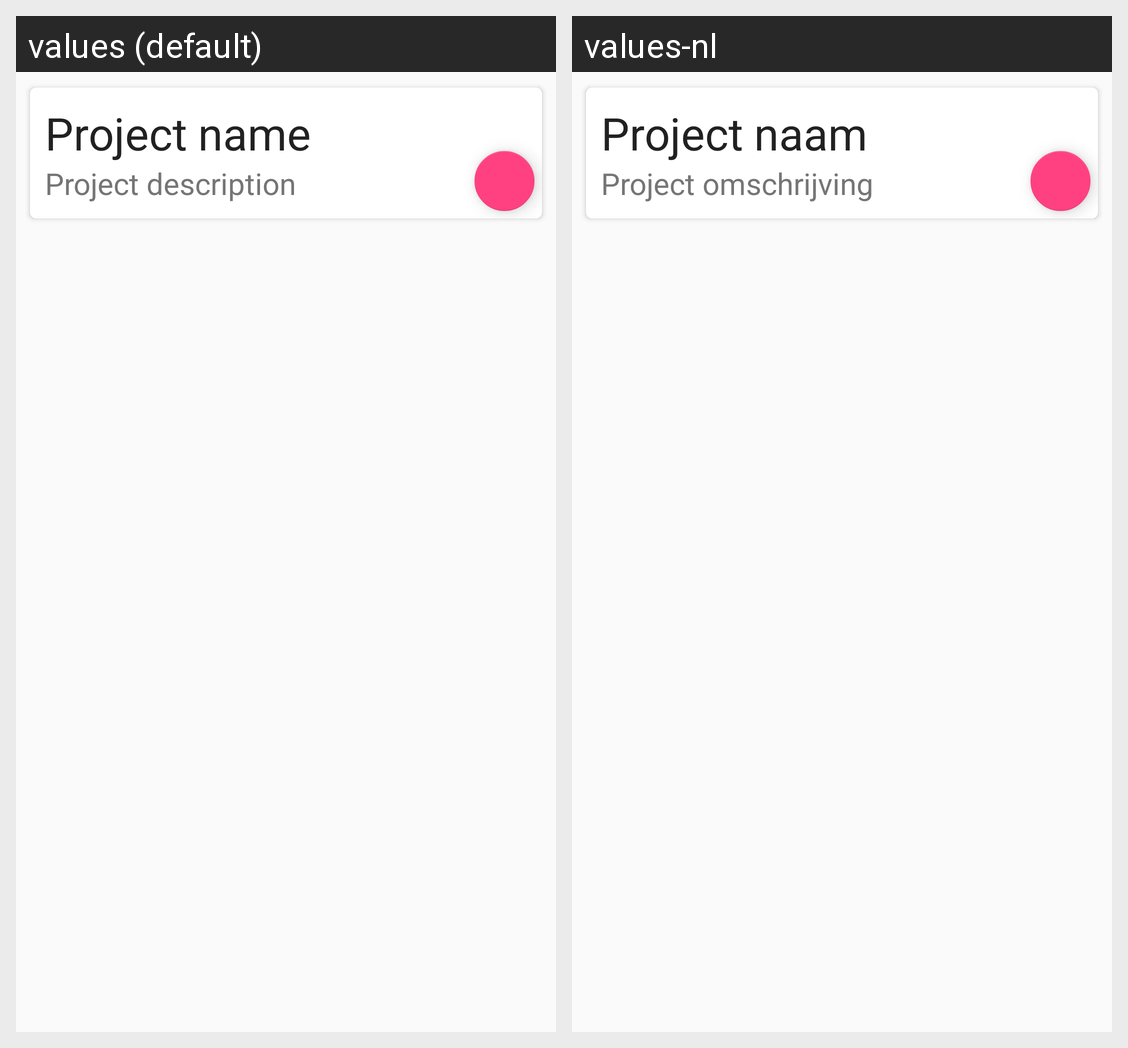

Strings drawn on this Android screen and how each of the app's shown locales translates them:
Android screen res/layout/card_project_item.xml rendered under 2 locales, left to right: values (default), values-nl. Device: Nexus 5 (rendered at 1080×1920; each locale shown at half size, 540×960, under a caption strip naming it); theme AppTheme.
Strings drawn on this screen, with the default value and each locale's value (text and hints the layout hard-codes, and strings that could not be matched under every locale, appear in the picture but are not listed):

project_detail_name
  values: Project name
  values-nl: Project naam

project_detail_description
  values: Project description
  values-nl: Project omschrijving
